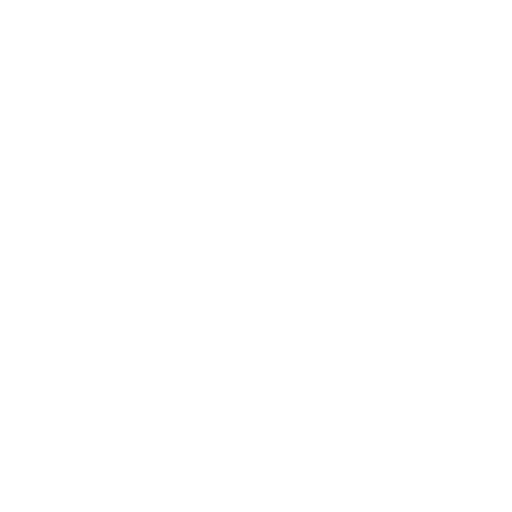
t = 0.00 s
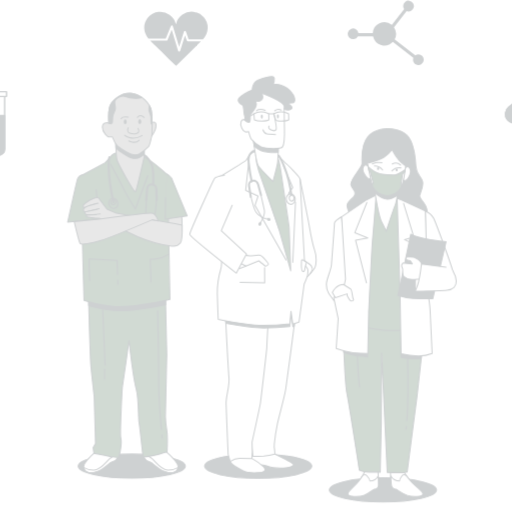
t = 0.25 s
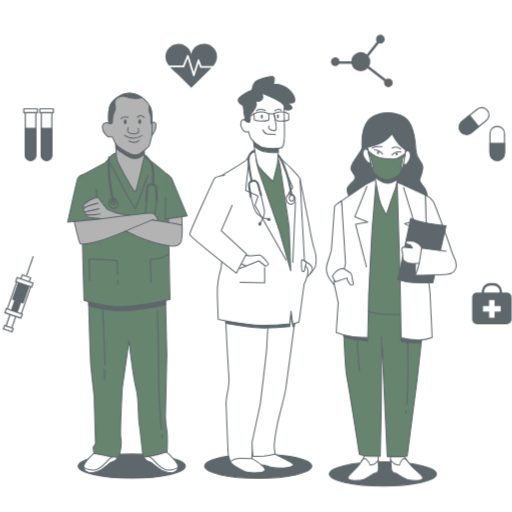
t = 0.50 s
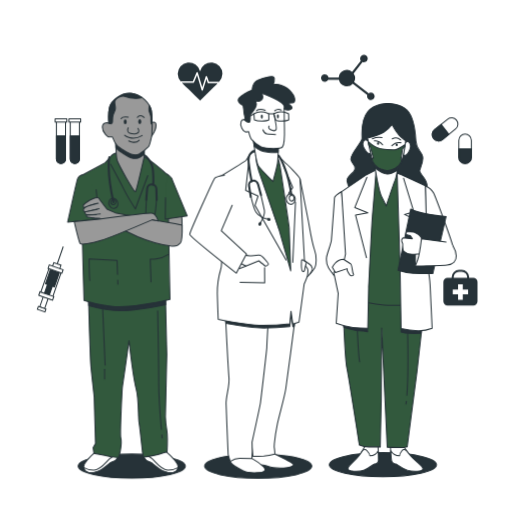
t = 0.75 s
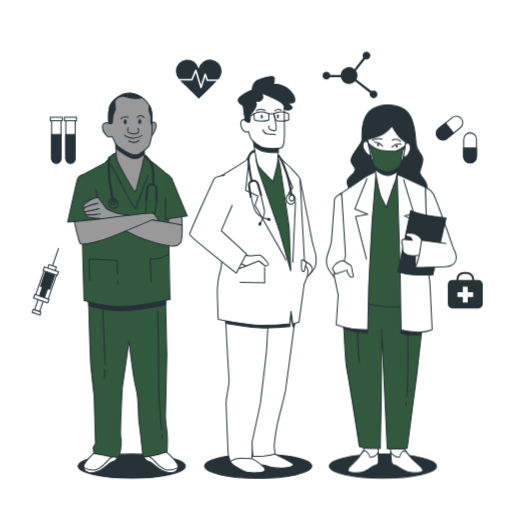
t = 1.00 s

The animated SVG that drew these frames (rendered in a browser with its animation timeline set to each time). Animation: 3 CSS @keyframes rules; one cycle of 1.00 s.

<svg xmlns="http://www.w3.org/2000/svg" xmlns:svgjs="http://svgjs.com/svgjs" xmlns:xlink="http://www.w3.org/1999/xlink" id="freepik_stories-doctors" class="animated" version="1.1" viewBox="0 0 500 500"><style>@keyframes zoomOut{0%{opacity:0;transform:scale(1.5)}}@keyframes slideUp{0%{opacity:0;transform:translateY(30px)}}@keyframes fadeIn{0%{opacity:0}}svg#freepik_stories-doctors:not(.animated) .animable{opacity:0}svg#freepik_stories-doctors.animated #freepik--Icons--inject-3{animation:1s 1 forwards cubic-bezier(.36,-.01,.5,1.38) zoomOut;animation-delay:0s}svg#freepik_stories-doctors.animated #freepik--character-3--inject-3{animation:1s 1 forwards cubic-bezier(.36,-.01,.5,1.38) slideUp;animation-delay:0s}svg#freepik_stories-doctors.animated #freepik--character-1--inject-3,svg#freepik_stories-doctors.animated #freepik--character-2--inject-3{animation:1s 1 forwards cubic-bezier(.36,-.01,.5,1.38) fadeIn;animation-delay:0s}</style><g id="freepik--Icons--inject-3" class="animable" style="transform-origin:251.381px 179.041px"><path d="M467.2,273.5h-4.15v-.71a7.32,7.32,0,0,0-7.31-7.31h-2.81a7.32,7.32,0,0,0-7.32,7.31v.71h-4.14a4.2,4.2,0,0,0-4.21,4.21v19.18a4.21,4.21,0,0,0,4.21,4.21H467.2a4.22,4.22,0,0,0,4.21-4.21V277.71A4.21,4.21,0,0,0,467.2,273.5Zm-19.59-.71a5.32,5.32,0,0,1,5.32-5.31h2.81a5.31,5.31,0,0,1,5.31,5.31v.71H447.61Z" style="fill:#263238;transform-origin:454.335px 283.29px" id="elkicipv8084" class="animable"/><polygon points="462 285.34 456.7 285.34 456.7 280.05 451.96 280.05 451.96 285.34 446.66 285.34 446.66 290.09 451.96 290.09 451.96 295.38 456.7 295.38 456.7 290.09 462 290.09 462 285.34" style="fill:#fff;transform-origin:454.33px 287.715px" id="elygsuzo430fl" class="animable"/><path d="M459,159.2h0a6.27,6.27,0,0,1-6.27-6.28V136a6.27,6.27,0,0,1,6.27-6.28h0a6.27,6.27,0,0,1,6.27,6.28v16.89A6.27,6.27,0,0,1,459,159.2Z" style="fill:#fff;stroke:#263238;stroke-linecap:round;stroke-linejoin:round;transform-origin:459px 144.46px" id="elib03v3gh0y" class="animable"/><path d="M459,159.2h0a6.27,6.27,0,0,1-6.27-6.28v-8.45h12.54v8.45A6.27,6.27,0,0,1,459,159.2Z" style="fill:#263238;stroke:#263238;stroke-linecap:round;stroke-linejoin:round;transform-origin:459px 151.835px" id="el7asne1c85n" class="animable"/><path d="M427.46,134.28h0a6.26,6.26,0,0,1,1-8.82l13.17-10.58a6.29,6.29,0,0,1,8.83,1h0a6.28,6.28,0,0,1-1,8.82l-13.18,10.57A6.27,6.27,0,0,1,427.46,134.28Z" style="fill:#fff;stroke:#263238;stroke-linecap:round;stroke-linejoin:round;transform-origin:438.956px 125.079px" id="eldbshwtlrhq" class="animable"/><path d="M427.46,134.28h0a6.26,6.26,0,0,1,1-8.82l6.59-5.29,7.85,9.79-6.59,5.28A6.27,6.27,0,0,1,427.46,134.28Z" style="fill:#263238;stroke:#263238;stroke-linecap:round;stroke-linejoin:round;transform-origin:434.493px 128.405px" id="eljoxafiy8y3" class="animable"/><path d="M364.75,88.24a3.75,3.75,0,0,0-2.18.7L348,77.63a8.15,8.15,0,0,0-.46-8.5l8.9-11.38a3.78,3.78,0,1,0-2.42-3.52,3.69,3.69,0,0,0,.69,2.17l-8.66,11.09a8.17,8.17,0,0,0-13.42,5.8H322.51a3.78,3.78,0,1,0-.39,2.19h10.7a8.18,8.18,0,0,0,13.92,3.92l14.49,11.27a3.77,3.77,0,1,0,3.52-2.43Z" style="fill:#263238;transform-origin:341.751px 73.1116px" id="el2b2hrypllfe" class="animable"/><path d="M68.78,159.32h0a4.58,4.58,0,0,1-4.57-4.57v-38h9.14v38A4.57,4.57,0,0,1,68.78,159.32Z" style="fill:#fff;stroke:#263238;stroke-linecap:round;stroke-linejoin:round;transform-origin:68.78px 138.035px" id="ellk20dxg1cxt" class="animable"/><path d="M68.78,159.32h0a4.58,4.58,0,0,1-4.57-4.57V131.38h9.14v23.37A4.57,4.57,0,0,1,68.78,159.32Z" style="fill:#263238;stroke:#263238;stroke-linecap:round;stroke-linejoin:round;transform-origin:68.78px 145.35px" id="el3if8b5ylzmk" class="animable"/><rect id="elowj4x92iw6h" width="11.75" height="3.33" x="62.91" y="114.53" style="fill:#fff;stroke:#263238;stroke-linecap:round;stroke-linejoin:round;transform-origin:68.785px 116.195px" class="animable"/><path d="M54.93,159.32h0a4.58,4.58,0,0,1-4.57-4.57v-38H59.5v38A4.57,4.57,0,0,1,54.93,159.32Z" style="fill:#fff;stroke:#263238;stroke-linecap:round;stroke-linejoin:round;transform-origin:54.93px 138.035px" id="el0j25lcx7mp9c" class="animable"/><path d="M54.93,159.32h0a4.58,4.58,0,0,1-4.57-4.57V131.38H59.5v23.37A4.57,4.57,0,0,1,54.93,159.32Z" style="fill:#263238;stroke:#263238;stroke-linecap:round;stroke-linejoin:round;transform-origin:54.93px 145.35px" id="elupbsyy7fzzn" class="animable"/><rect id="elo10ziwnvnh" width="11.75" height="3.33" x="49.06" y="114.53" style="fill:#fff;stroke:#263238;stroke-linecap:round;stroke-linejoin:round;transform-origin:54.935px 116.195px" class="animable"/><path d="M186.78,77.07l3.64-8.74a.77.77,0,0,1,.73-.46.75.75,0,0,1,.68.53l4.41,14.54,3.36-10.71a.75.75,0,0,1,.7-.53.8.8,0,0,1,.72.5l1.87,5.38H213a12.21,12.21,0,0,0,3.38-8A11.33,11.33,0,0,0,194,67a11.33,11.33,0,0,0-22.36,2.59,12.36,12.36,0,0,0,2.95,7.53Z" style="fill:#263238;transform-origin:194.01px 70.556px" id="el3334ghizhoy" class="animable"/><path d="M202.36,79.08a.75.75,0,0,1-.71-.5l-1.3-3.74-3.41,10.87a.76.76,0,0,1-.72.53h0a.74.74,0,0,1-.71-.54L191,70.83l-3,7.28a.75.75,0,0,1-.69.46H175.8c2.47,2.76,5.55,5.2,7.85,7.47,3.48,3.44,6.89,7,10.44,10.32,4.55-4.49,9.13-9,13.64-13.49,1.25-1.25,2.61-2.49,3.87-3.79Z" style="fill:#263238;transform-origin:193.7px 83.595px" id="ely6hg3dkxyy" class="animable"/><g id="ely5vcybbtzbc"><rect width="5.19" height="16.19" x="36.2" y="287.7" style="fill:#fff;stroke:#263238;stroke-miterlimit:10;transform-origin:38.795px 295.795px;transform:rotate(-160.87deg)" class="animable"/></g><g id="elckul7nbvkdd"><rect width="8.01" height="3.05" x="31.63" y="303.36" style="fill:#fff;stroke:#263238;stroke-miterlimit:10;transform-origin:35.635px 304.885px;transform:rotate(-160.87deg)" class="animable"/></g><g id="elok7rabvhc"><rect width="12.83" height="29.33" x="38.04" y="264.83" style="fill:#fff;stroke:#263238;stroke-miterlimit:10;transform-origin:44.455px 279.495px;transform:rotate(-160.87deg)" class="animable"/></g><g id="elwblx3e2qsx"><rect width="9.47" height="16.19" x="41.87" y="265.19" style="fill:#263238;stroke:#263238;stroke-miterlimit:10;transform-origin:46.605px 273.285px;transform:rotate(-160.87deg)" class="animable"/></g><g id="elapn4ws55jc"><rect width="5.19" height="16.19" x="40.4" y="275.58" style="fill:#263238;stroke:#263238;stroke-miterlimit:10;transform-origin:42.995px 283.675px;transform:rotate(-160.87deg)" class="animable"/></g><g id="eli5wtvg5qep9"><rect width="14.66" height="3.67" x="32.91" y="289.78" style="fill:#fff;stroke:#263238;stroke-miterlimit:10;transform-origin:40.24px 291.615px;transform:rotate(-160.87deg)" class="animable"/></g><g id="elzmfmeommzd"><rect width="7.64" height="4.89" x="46.74" y="259.44" style="fill:#fff;stroke:#263238;stroke-miterlimit:10;transform-origin:50.56px 261.885px;transform:rotate(-160.87deg)" class="animable"/></g><g id="elzwxi0kfj8fg"><rect width="14.66" height="3.67" x="42.23" y="262.94" style="fill:#fff;stroke:#263238;stroke-miterlimit:10;transform-origin:49.56px 264.775px;transform:rotate(-160.87deg)" class="animable"/></g><line id="el45asuza8yd7" x1="51.42" x2="57.22" y1="258.95" y2="242.21" style="fill:none;stroke:#263238;stroke-miterlimit:10;transform-origin:54.32px 250.58px" class="animable"/></g><g id="freepik--character-3--inject-3" class="animable" style="transform-origin:382.147px 284.799px"><ellipse cx="373.9" cy="455.2" rx="52.33" ry="11.8" style="fill:#263238;stroke:#263238;stroke-linecap:round;stroke-linejoin:round;transform-origin:373.9px 455.2px" id="elkyhurehs21j" class="animable"/><path d="M333.55,188.48s-7.08,4.33-7,6.23-2.64,36.55-2.95,40.88-4.43,13.27-4.75,17.33.7,8.13,1.89,10,5.56,7.85,5.56,7.85l11.75-18.15a103.73,103.73,0,0,0,.18-11.91C338.05,232.06,333.55,188.48,333.55,188.48Z" style="fill:#fff;stroke:#263238;stroke-linecap:round;stroke-linejoin:round;transform-origin:328.557px 229.625px" id="el50xqexvmsdq" class="animable"/><path d="M378.76,102.62s-12.5-.8-19.62,7.87-5.59,21.93-5.64,26-12.14,16-10.8,20.86,4.9,5.41,3.76,9.47-8.58,6.5-7.5,11.65,5,12.45,5,12.45l72,.49s2.57-7.58-.17-13.27-6.63-7.57-6-10.28,4.11-9.21,2.77-14.08-6-6.22-6.49-14.89-1.77-23-8.65-30S378.76,102.62,378.76,102.62Z" style="fill:#263238;stroke:#263238;stroke-linecap:round;stroke-linejoin:round;transform-origin:377.953px 147.004px" id="elprdusapt7cn" class="animable"/><path d="M356.62,436.73a64,64,0,0,1-8,11.92c-4.6,5.15-9.06,7.86-8.91,10.57s10.19,3.24,15.5,1.34,9.17-5.69,10.24-6,4.06,0,4.13-3.8-.51-14.62-.51-14.62Z" style="fill:#fff;stroke:#263238;stroke-linecap:round;stroke-linejoin:round;transform-origin:354.646px 448.915px" id="el8abjst9kayv" class="animable"/><path d="M355.19,460.56c5.32-1.9,9.17-5.69,10.24-6s4.06,0,4.13-3.8c0-2-.11-6-.25-9.27a9.45,9.45,0,0,1-8.1,5s-.1-1.9-3-5.14c-1.87-2.12-3.76-.45-4.86,1l-.89,1.34-.07.13h0a48,48,0,0,1-3.78,4.87c-4.6,5.15-9.06,7.86-8.91,10.57S349.88,462.46,355.19,460.56Z" style="fill:#fff;stroke:#263238;stroke-linecap:round;stroke-linejoin:round;transform-origin:354.628px 451.024px" id="el97rlb8e9y8h" class="animable"/><path d="M393.67,436.71a74.28,74.28,0,0,0,9.3,11.91c5.15,5.14,9.9,7.84,10,10.55s-9.84,3.25-15.36,1.36-9.78-5.68-10.87-5.95-4.07,0-4.54-3.78-1.06-14.62-1.06-14.62Z" style="fill:#fff;stroke:#263238;stroke-linecap:round;stroke-linejoin:round;transform-origin:397.055px 448.914px" id="eljx9vuq1dvd9" class="animable"/><path d="M397.65,460.53c-5.51-1.89-9.78-5.68-10.87-5.95s-4.07,0-4.54-3.78c-.25-2-.53-6-.74-9.28a10.6,10.6,0,0,0,8.63,4.94s-.1-1.9,2.43-5.15c1.65-2.11,3.72-.45,5,1,.33.44.67.88,1,1.34l.09.13h0a59.77,59.77,0,0,0,4.3,4.87c5.15,5.14,9.9,7.84,10,10.55S403.17,462.42,397.65,460.53Z" style="fill:#fff;stroke:#263238;stroke-linecap:round;stroke-linejoin:round;transform-origin:397.225px 450.984px" id="el2anm6xym8y5" class="animable"/><path d="M334.87,293.8s1.67,56.31,3.89,67.41,12.13,74.72,12.13,74.72a23.81,23.81,0,0,0,9.58,1.88H371.3l1-47.38.37-68.77,5.43,116.41s14.92.53,16.53.26,2.95-.54,2.95-.54l9.59-73.65,5.49-49,.3-19.49s-45.84-1.59-59.16-2.67S335,291.63,335,291.63Z" style="fill:#32593d;stroke:#263238;stroke-linecap:round;stroke-linejoin:round;transform-origin:373.915px 365.018px" id="elae9mucwoz1o" class="animable"/><path d="M396.77,393.22c-.12.94-.24,1.81-.38,2.61" style="fill:none;stroke:#263238;stroke-linecap:round;stroke-linejoin:round;transform-origin:396.58px 394.525px" id="el4nvzwh2g25q" class="animable"/><path d="M398,325.43s.93,40.12-.7,61.9" style="fill:none;stroke:#263238;stroke-linecap:round;stroke-linejoin:round;transform-origin:397.782px 356.38px" id="elibp6onlqs39" class="animable"/><path d="M348.85,322.21s1.15,26.54,2.29,32.49" style="fill:none;stroke:#263238;stroke-linecap:round;stroke-linejoin:round;transform-origin:349.995px 338.455px" id="ell0yqpxdhnig" class="animable"/><path d="M391.58,305.3v20.26a43.83,43.83,0,0,0,7.93,1.37c4.11.27,11.78,0,11.78,0l.55-7.67Z" style="fill:#263238;stroke:#263238;stroke-linecap:round;stroke-linejoin:round;transform-origin:401.71px 316.175px" id="el8q0ofy25n09" class="animable"/><path d="M335.72,320.9s10.41,3.29,14.79,3.56,8.48.82,8.48.82l-.54-5.47-23.28-2.19Z" style="fill:#263238;stroke:#263238;stroke-linecap:round;stroke-linejoin:round;transform-origin:347.08px 321.45px" id="elegb4plkrvm7" class="animable"/><path d="M367.32,167.07l-8.17,9.21-22.66,16.53L341.32,293s18.06,4.86,33.56,6.21,35.43-2.2,35.43-2.2l-2.93-105s-8.82-13-13.34-16.51-6.59-6.76-12.58-7.3S367.32,167.07,367.32,167.07Z" style="fill:#32593d;stroke:#263238;stroke-linecap:round;stroke-linejoin:round;transform-origin:373.4px 233.293px" id="elpbbdvqutn0n" class="animable"/><path d="M357.84,172l-24.29,16.53,3.81,60.91-1.29,6.12-10.21,11.76,4.35,20.66-1.94,29.15s9.65,3.25,16.19,4.05a142.42,142.42,0,0,0,14.66.81l.84-39.8s3.23-66.07,3.61-69,3.75-46,3.75-46Z" style="fill:#fff;stroke:#263238;stroke-linecap:round;stroke-linejoin:round;transform-origin:346.59px 244.59px" id="elc0kpevt0fa5" class="animable"/><polyline points="358.23 174.49 346.47 203.98 359.16 209.25 347.18 211.43 357.79 253" style="fill:none;stroke:#263238;stroke-linecap:round;stroke-linejoin:round;transform-origin:352.815px 213.745px" id="el8ewwjr9ky3q" class="animable"/><path d="M365.28,159.22s4.22,28.15,7.54,34.65,4.26,8.66,4.26,8.66,7.22-21.94,8.67-25.19,3-14.89,3-14.89S374.36,167.06,365.28,159.22Z" style="fill:#fff;stroke:#263238;stroke-linecap:round;stroke-linejoin:round;transform-origin:377.015px 180.875px" id="el0nm0e9nd78a" class="animable"/><path d="M365.28,159.22s.38,2.56,1,6.31c2.11,1.61,7.7,5.59,11.83,5.8,3.15.16,7.15-1.88,9.81-3.51.48-2.95.81-5.37.81-5.37S374.36,167.06,365.28,159.22Z" style="fill:#263238;stroke:#263238;stroke-linecap:round;stroke-linejoin:round;transform-origin:377.005px 165.279px" id="elacpxpiszq4" class="animable"/><path d="M359.55,139.76s-2.88-4.1-4.82,0,3,10.17,4.38,11c3.92,2.33,2.88-2,2.88-2Z" style="fill:#fff;stroke:#263238;stroke-linecap:round;stroke-linejoin:round;transform-origin:358.2px 144.693px" id="elji4cgrj3fv" class="animable"/><path d="M395.32,141.53s2.43-4.24,4.81-.24-1.91,10.29-3.19,11.18c-3.66,2.53-3.08-1.81-3.08-1.81Z" style="fill:#fff;stroke:#263238;stroke-linecap:round;stroke-linejoin:round;transform-origin:397.332px 146.417px" id="eljne1o31bldh" class="animable"/><path d="M358.87,136.14s10.44-2.44,15.7-5.55a28.82,28.82,0,0,0,8.27-7.53s4.52,8.54,8.5,12,4.81,3.66,4.81,3.66-1.91,14.95-4.07,20.15-9.21,10.26-15.79,8.8c-3.74-.82-10.22-3.52-12.1-8.07S358.87,136.14,358.87,136.14Z" style="fill:#fff;stroke:#263238;stroke-linecap:round;stroke-linejoin:round;transform-origin:377.51px 145.492px" id="elk2p1aon29jf" class="animable"/><path d="M385.51,147.63c-3.24.08-14.09.1-19.69-3.28a37.17,37.17,0,0,1-6.27-4.59c.2,1,.44,2.25.7,3.55l1.22.89,3.06,11.56-1.43.31a34.62,34.62,0,0,0,1.09,3.49c1.88,4.55,8.36,7.25,12.1,8.07,6.57,1.45,13.6-3.58,15.78-8.77a4.93,4.93,0,0,1-.43-3.27c.63-3.27,1.41-9,1.41-9l2.23-2c.12-.73.22-1.43.32-2.07C392.9,144.39,387.84,147.57,385.51,147.63Z" style="fill:#32593d;stroke:#263238;stroke-linecap:round;stroke-linejoin:round;transform-origin:377.575px 153.822px" id="elxgo8oqasnv" class="animable"/><path d="M373.6,142.8s-3.49-4.24-8.07-3.85" style="fill:none;stroke:#263238;stroke-linecap:round;stroke-linejoin:round;transform-origin:369.565px 140.862px" id="elyiuys8hn1j" class="animable"/><path d="M382.59,143.64a9.89,9.89,0,0,1,8.79-2.94" style="fill:none;stroke:#263238;stroke-linecap:round;stroke-linejoin:round;transform-origin:386.985px 142.103px" id="elqdkndbyrns" class="animable"/><path d="M363.52,136.83s5-2,9.43-1.06" style="fill:none;stroke:#263238;stroke-linecap:round;stroke-linejoin:round;transform-origin:368.235px 136.174px" id="el7s61toe3a4k" class="animable"/><path d="M383,136.86a7.21,7.21,0,0,1,8.19,1.14" style="fill:none;stroke:#263238;stroke-linecap:round;stroke-linejoin:round;transform-origin:387.095px 137.035px" id="eldbm0fc802zu" class="animable"/><path d="M370.24,141.41a1.18,1.18,0,0,1-1,1.34,1.24,1.24,0,0,1-1.1-1.29,1.17,1.17,0,0,1,1-1.34A1.25,1.25,0,0,1,370.24,141.41Z" style="fill:#263238;transform-origin:369.189px 141.435px" id="el3xym01gz05c" class="animable"/><path d="M388.35,142.71a1.15,1.15,0,0,1-1,1.34,1.23,1.23,0,0,1-1.1-1.28,1.15,1.15,0,0,1,1-1.34A1.23,1.23,0,0,1,388.35,142.71Z" style="fill:#263238;transform-origin:387.3px 142.74px" id="eltwrwgwyboy" class="animable"/><path d="M415.28,182.74s5.83,2.7,8,7,19.52,50.89,19.44,54.41-5.82,7.58-11.2,8.13-13.22-9.2-14.39-10.82-1.38-20.58-1.38-20.58Z" style="fill:#fff;stroke:#263238;stroke-linecap:round;stroke-linejoin:round;transform-origin:429px 217.521px" id="elwqkqs7nx3ys" class="animable"/><path d="M387.8,170.3l2.84,93.14,1,58.75a74.65,74.65,0,0,0,16.63,2.15,35.42,35.42,0,0,0,13.68-2.44s-1.7-36.55-2-42.51-2.28-17.33-2.28-17.33l-2.36-79.32S393.34,172.46,387.8,170.3Z" style="fill:#fff;stroke:#263238;stroke-linecap:round;stroke-linejoin:round;transform-origin:404.875px 247.324px" id="elz35axl5uh79" class="animable"/><polyline points="394.04 175.44 404.11 208.29 394.93 210.78 403.86 215.11 392.72 250.5" style="fill:#fff;stroke:#263238;stroke-linecap:round;stroke-linejoin:round;transform-origin:398.415px 212.97px" id="el05kbcgrpjmpy" class="animable"/><path d="M401.06,205.49l-12.49,59.84s8.54,2.7,14.78,3,19.24.26,19.24.26l13-55.78S410,210.36,401.06,205.49Z" style="fill:#263238;stroke:#263238;stroke-linecap:round;stroke-linejoin:round;transform-origin:412.08px 237.041px" id="el3jew7xx4bk3" class="animable"/><path d="M405.41,261.26l.41-18.7,9.91,2.09S409.18,259.08,405.41,261.26Z" style="fill:#fff;stroke:#263238;stroke-linecap:round;stroke-linejoin:round;transform-origin:410.57px 251.91px" id="eleihy1syuidg" class="animable"/><path d="M413,235.8s-2.64-3.78-3.49-4.6-5.05-3.24-5.86-3.24-5.16-.27-6-.27-1.79,1.9-.93,2.71,3.85,1.08,3.85,1.08l2.05,3-9.25-.81s-1.54,1.63-1.19,3a18.41,18.41,0,0,0,1,2.71,42.77,42.77,0,0,0,.31,5.95c.36,1.63,2,2.17,4.25,3.52s9.78.54,9.78.54H411Z" style="fill:#fff;stroke:#263238;stroke-linecap:round;stroke-linejoin:round;transform-origin:402.564px 238.66px" id="elx0qz57tcmk" class="animable"/><path d="M435.55,237.68l-24-3.23s-1.87,15.44-3.76,20.58-2.38,6.23-2.38,6.23,25.15-.56,31.08-1.1,9.26-4.07,9-8.94-3.23-9.75-3.23-9.75" style="fill:#fff;stroke:#263238;stroke-linecap:round;stroke-linejoin:round;transform-origin:425.457px 247.855px" id="el0eaztlzi6aig" class="animable"/><path d="M335.47,254.54s5.6,3.51,7,4.6,1.52,8.12,2.41,9.47-.16,2.17-1.78,2.17-4.07-5.14-4.07-5.14l-.1-1.9-11.44,3.8-3-5.14S327.89,254.54,335.47,254.54Z" style="fill:#fff;stroke:#263238;stroke-linecap:round;stroke-linejoin:round;transform-origin:334.848px 262.66px" id="ely1lvixl1m2p" class="animable"/></g><g id="freepik--character-2--inject-3" class="animable" style="transform-origin:247.016px 270.876px"><ellipse cx="252.13" cy="455.2" rx="52.33" ry="11.8" style="fill:#263238;stroke:#263238;stroke-linecap:round;stroke-linejoin:round;transform-origin:252.13px 455.2px" id="elnjo34p508jm" class="animable"/><path d="M293,174.79s6.86,34.43,8.08,40.8,3.46,21.51,6,28.15,1.71,15.14.44,17.53a39.59,39.59,0,0,1-4.37,5.84L294.63,256s-5.07-54.44-5.26-62.15S293,174.79,293,174.79Z" style="fill:#fff;stroke:#263238;stroke-linecap:round;stroke-linejoin:round;transform-origin:299.048px 220.95px" id="elwufqcksbn7f" class="animable"/><path d="M297.52,254.64s5.4,3.37,6.35,4.8,1.63,3.25.89,4.8-4.77,6.23-5.79,7.14-1.88-2.72-2-5.84S297.52,254.64,297.52,254.64Z" style="fill:#fff;stroke:#263238;stroke-linecap:round;stroke-linejoin:round;transform-origin:301.015px 263.081px" id="eldlaq21kfein" class="animable"/><path d="M268.48,443.44s16.93,8.23,18,9.83S283.69,457,273.6,457s-10.39-1.33-14.4-2.39-12-.27-13.08-2.66.8-10.62.8-10.62Z" style="fill:#fff;stroke:#263238;stroke-linecap:round;stroke-linejoin:round;transform-origin:266.219px 449.165px" id="el39ve7y5k2g" class="animable"/><path d="M246,447.69s14,8.5,12.77,11.42-11.35,2.92-16.68,2.12-16.66-8-17.26-10.62.9-6.64,9.11-7.43S246,447.69,246,447.69Z" style="fill:#fff;stroke:#263238;stroke-linecap:round;stroke-linejoin:round;transform-origin:241.779px 452.393px" id="ely6izlmp542g" class="animable"/><path d="M288.5,308.8s-8,61.61-9.39,70.64-5.8,23.37-8.18,34.26a181.53,181.53,0,0,0-3,19.39,18.18,18.18,0,0,0,.13,5.57c.34,2.66.39,4.78.39,4.78a72.54,72.54,0,0,1-10.84,1.86c-4.51.27-10.62.27-10.62.27l-2-17.26s1.49-25.5,2.37-32.93,1.82-65.86,1.78-67.46-.39-15.67-.39-15.67L276,309.33s3.72-10.62,9.31-10.09S288.5,308.8,288.5,308.8Z" style="fill:#fff;stroke:#263238;stroke-linecap:round;stroke-linejoin:round;transform-origin:267.001px 372.395px" id="elre30tewvp1m" class="animable"/><path d="M285.35,299.24c-5.59-.53-9.31,10.09-9.31,10.09l-27.28,2.92s.09,3.74.18,7.58c2.91.26,5.6.41,7.9.41A240.45,240.45,0,0,0,283,318.77l1.17-12.24L286,319l1.26-.41c.78-5.94,1.28-9.81,1.28-9.81S290.94,299.77,285.35,299.24Z" style="fill:#263238;stroke:#263238;stroke-linecap:round;stroke-linejoin:round;transform-origin:268.906px 309.73px" id="el8iw7endlpvb" class="animable"/><path d="M220.3,310.66s0,.38.06,1.07c.37,7.26,2.57,49.33,3.24,57.09.75,8.5-3,17.79-2.81,25.49s2,49.4,2,49.4l2,6.9s4.7-3.18,9.21-3.18,12,.26,12,.26.39-5.58.35-7.43-.21-8.5-.21-8.5,7.63-34.79,8.09-37.71,6.38-53.38,6.34-55,1.25-24.17,1.25-24.17Z" style="fill:#fff;stroke:#263238;stroke-linecap:round;stroke-linejoin:round;transform-origin:241.06px 380.635px" id="ell7cn3djsjh" class="animable"/><path d="M261.54,320.19c.17-3.08.29-5.28.29-5.28l-41.53-4.25s0,.38.06,1.07c0,.88.11,2.27.21,4,9.71,1.74,26.56,4.48,36.27,4.48C258.44,320.24,260,320.22,261.54,320.19Z" style="fill:#263238;stroke:#263238;stroke-linecap:round;stroke-linejoin:round;transform-origin:241.065px 315.442px" id="elxzijbgk5in" class="animable"/><path d="M250.9,147.6s-4.39.74-6.06,2.7a44,44,0,0,0-4.5,6.12c-.23.74-26.05,16.41-26.05,16.41l1.86,74.72s.77,11.51-.6,15.43a79,79,0,0,0-3.33,23.77c.24,9.55.86,25,.86,25s29.55,5.88,43.76,5.88A240.45,240.45,0,0,0,283,316.14l1.17-12.25,1.78,12.5,6.07-2,5-37s3.48-7.84,3.44-9.56.88-3.92-.13-5.39-2.81-4.41-2.81-4.41S293,177,293,174.79s-13.37-15.18-14.36-15.67-7.09-9.56-15-12S250.9,147.6,250.9,147.6Z" style="fill:#fff;stroke:#263238;stroke-linecap:round;stroke-linejoin:round;transform-origin:256.509px 231.889px" id="elmf4neb0ykcp" class="animable"/><polyline points="242.85 158.87 239.89 185.78 252.05 191.43 249.01 200.56 279.42 254" style="fill:none;stroke:#263238;stroke-linecap:round;stroke-linejoin:round;transform-origin:259.655px 206.435px" id="elw2d62sogrq" class="animable"/><polyline points="276.82 161.89 285.94 183.18 282.03 188.39 288.55 197.51 285.94 256.17" style="fill:none;stroke:#263238;stroke-linecap:round;stroke-linejoin:round;transform-origin:282.685px 209.03px" id="elug915d7c3za" class="animable"/><path d="M249.77,151.28a56.54,56.54,0,0,0,2.83,15.43c2.63,7.35,20.06,58.06,20.06,58.06l11.27,39.68s-1.49-40.42-1.53-42.13-8.54-57.82-8.54-57.82-1.45-9.06-3.74-12.49S252.48,142.21,249.77,151.28Z" style="fill:#32593d;stroke:#263238;stroke-linecap:round;stroke-linejoin:round;transform-origin:266.85px 205.535px" id="ele2jmwfpcp5l" class="animable"/><path d="M248.69,147.36s-7.09.73-5.84,11.51,2.9,18.13,2.9,18.13" style="fill:none;stroke:#263238;stroke-linecap:round;stroke-linejoin:round;stroke-width:2px;transform-origin:245.696px 162.18px" id="ellzg840ne7y" class="animable"/><path d="M244.88,191.21s3,12.49,5.05,15.92,8.25,6.86,12.66,6.86" style="fill:none;stroke:#263238;stroke-linecap:round;stroke-linejoin:round;transform-origin:253.735px 202.6px" id="el92hgkqurpcg" class="animable"/><path d="M254.36,188.27s3.3,14.45,3.85,17.15-1.27,7.83-4.33,13" style="fill:none;stroke:#263238;stroke-linecap:round;stroke-linejoin:round;transform-origin:256.094px 203.345px" id="eldl4fpnq6c4i" class="animable"/><path d="M253,220.13h0a1.36,1.36,0,0,1-.54-1.84l.35-.64a1.32,1.32,0,0,1,1.82-.49h0a1.37,1.37,0,0,1,.55,1.84l-.35.63A1.33,1.33,0,0,1,253,220.13Z" style="fill:#263238;transform-origin:253.817px 218.644px" id="el4r0szly2s1d" class="animable"/><path d="M264.23,214.26h0a1.31,1.31,0,0,1-1.36,1.31l-.73,0a1.37,1.37,0,0,1-1.34-1.38h0a1.3,1.3,0,0,1,1.35-1.31l.73,0A1.39,1.39,0,0,1,264.23,214.26Z" style="fill:#263238;transform-origin:262.515px 214.225px" id="elf8q6xc27yo" class="animable"/><path d="M244.9,192.19l-1.68-10.65a4.38,4.38,0,0,1,3.31-5h0a4.63,4.63,0,0,1,5.5,3.32l2.87,10.6" style="fill:none;stroke:#263238;stroke-linecap:round;stroke-linejoin:round;stroke-width:2px;transform-origin:249.029px 184.307px" id="elc3eo2hinl6c" class="animable"/><g id="el02gon9ltrgkv"><ellipse cx="283.94" cy="194.34" rx="4.38" ry="5.05" style="fill:#fff;stroke:#263238;stroke-linecap:round;stroke-linejoin:round;transform-origin:283.94px 194.34px;transform:rotate(-5.72deg)" class="animable"/></g><path d="M272.13,151.85s9.63,13.55,12.7,41.17" style="fill:none;stroke:#263238;stroke-linecap:round;stroke-linejoin:round;stroke-width:2px;transform-origin:278.48px 172.435px" id="elqtp3kh7th1d" class="animable"/><g id="elwi6qd5sd8l"><ellipse cx="284.84" cy="193.42" rx="2.39" ry="2.79" style="fill:#fff;stroke:#263238;stroke-linecap:round;stroke-linejoin:round;transform-origin:284.84px 193.42px;transform:rotate(-5.31deg)" class="animable"/></g><path d="M299.16,256.75a49.77,49.77,0,0,0-1.45,5.58c0,.8-.19,3.19-2.06,2.65s-1.31-10.09-1.07-11.15,4.79,2.37,4.79,2.37" style="fill:#fff;stroke:#263238;stroke-linecap:round;stroke-linejoin:round;transform-origin:296.841px 259.343px" id="elqax8pzurcum" class="animable"/><path d="M238.46,248.29a11.89,11.89,0,0,0,5.42,1.47c2.94,0,8.31-1,10.28-.49s7,6.85,7,6.85,1.5,1.47.79,2.21-2.16,2-3.16,1.22-6-4.9-6-4.9l-12.61,5.15L235,257.1Z" style="fill:#fff;stroke:#263238;stroke-linecap:round;stroke-linejoin:round;transform-origin:248.57px 254.045px" id="elrss16ps40k" class="animable"/><path d="M219.15,171.12s-8.31,1-9.72,3.18-24.18,52.18-24.13,54.39,45.53,38,45.53,38L240.65,248l-24.57-22.78,10.66-24.74" style="fill:#fff;stroke:#263238;stroke-linecap:round;stroke-linejoin:round;transform-origin:212.975px 218.905px" id="elfvbzcesdqbq" class="animable"/><polyline points="234.48 275.72 258.5 276.21 258.38 261.27" style="fill:none;stroke:#263238;stroke-linecap:round;stroke-linejoin:round;transform-origin:246.49px 268.74px" id="el2sjbacaicax" class="animable"/><line id="elqmd2u9brxyg" x1="240.21" x2="233.86" y1="259.8" y2="262.17" style="fill:none;stroke:#263238;stroke-linecap:round;stroke-linejoin:round;transform-origin:237.035px 260.985px" class="animable"/><path d="M247.45,136.82s2.73,21.32,4.53,24.5,14.6,15.92,14.6,15.92,4-14.69,4.45-18.12.8-17.15.8-17.15l-24.43-6.86Z" style="fill:#fff;stroke:#263238;stroke-linecap:round;stroke-linejoin:round;transform-origin:259.615px 156.175px" id="elixmrlcbfo7l" class="animable"/><path d="M247.45,136.82s.32,2.5.81,5.91a24.53,24.53,0,0,0,6.48,4.34c3.15,1.39,11.55,2.17,16.86,1.55.14-3.59.23-6.65.23-6.65l-24.43-6.86Z" style="fill:#263238;stroke:#263238;stroke-linecap:round;stroke-linejoin:round;transform-origin:259.615px 141.973px" id="ely1nlj71ri9o" class="animable"/><path d="M240.37,118.21s-3.27-3.43-4.89.48,2,9.8,3.93,10.05a8.52,8.52,0,0,0,3.42-.25s1.37,5.64,2.63,7.35a25.68,25.68,0,0,0,9.28,7.34c4.46,2,19.39,2.71,21.28,0s1.78-17.15,1.75-18.37-.24-18.68-.24-18.68,1.34-6.06-.48-10.23-20.09-10-24.68-7.59-9.88,6.61-10.24,12-.14,14.21-.14,14.21Z" style="fill:#fff;stroke:#263238;stroke-linecap:round;stroke-linejoin:round;transform-origin:256.54px 116.351px" id="eloqf84lptrpk" class="animable"/><path d="M267.37,110.61s3.05,14,2.35,15.68-2.89,1.71-5.63.24-1.31-3.43-1.31-3.43" style="fill:none;stroke:#263238;stroke-linecap:round;stroke-linejoin:round;transform-origin:266.116px 119.102px" id="elptdja0tnk2e" class="animable"/><path d="M256.75,126.78s1.32,3.67,3.77,3.92,8.6.73,8.6.73" style="fill:none;stroke:#263238;stroke-linecap:round;stroke-linejoin:round;transform-origin:262.935px 129.105px" id="elboqbnj6jinw" class="animable"/><path d="M248,111.1l.39,5.88s2.24,1.23,7.38,1.23,6.83-1.23,6.83-1.23l-.14-5.88S255,106.69,248,111.1Z" style="fill:none;stroke:#263238;stroke-linecap:round;stroke-linejoin:round;transform-origin:255.3px 113.675px" id="el9wdr9ehosbh" class="animable"/><path d="M267.39,111.1l1.86,6.13s.76,1,5.91,1S282,117,282,117l-.15-5.88S274.38,106.69,267.39,111.1Z" style="fill:none;stroke:#263238;stroke-linecap:round;stroke-linejoin:round;transform-origin:274.695px 113.688px" id="elppiervbqg38" class="animable"/><line id="elx8oznx2a1o" x1="262.49" x2="267.39" y1="111.1" y2="111.1" style="fill:none;stroke:#263238;stroke-linecap:round;stroke-linejoin:round;transform-origin:264.94px 111.1px" class="animable"/><line id="elw2fltf4v40b" x1="248.03" x2="238.37" y1="111.1" y2="116.74" style="fill:none;stroke:#263238;stroke-linecap:round;stroke-linejoin:round;transform-origin:243.2px 113.92px" class="animable"/><path d="M250.41,108.16s2.62-2.94,8.56-.49" style="fill:none;stroke:#263238;stroke-linecap:round;stroke-linejoin:round;transform-origin:254.69px 107.428px" id="ela088m9tu5rh" class="animable"/><path d="M268.29,108.16a6,6,0,0,1,6.35-.73" style="fill:none;stroke:#263238;stroke-linecap:round;stroke-linejoin:round;transform-origin:271.465px 107.5px" id="elu4rjq23ohyi" class="animable"/><path d="M256.67,113.8c0,1.08-.39,2-.93,2s-1-.88-1-2,.39-2,.94-2S256.65,112.71,256.67,113.8Z" style="fill:#263238;transform-origin:255.705px 113.8px" id="elbd79w66117" class="animable"/><path d="M272.35,113.55c0,1.08-.39,2-.93,2s-1-.88-1-2,.39-2,.93-2S272.32,112.47,272.35,113.55Z" style="fill:#263238;transform-origin:271.385px 113.55px" id="el6b5zl6rfi5h" class="animable"/><path d="M255.57,90.89S257.93,96.1,255,98a5.94,5.94,0,0,1-5.95,0,6.58,6.58,0,0,1,.19,7.44,41.31,41.31,0,0,1-5,6.69s.53,6.33-.57,7.07-4.1-.37-4.15-2.23-1.25-5.58-1.3-7.44-.91-6.7-.91-6.7-7.52-3.35-3.53-7.44,12.46-7.44,12.46-7.44.19-7.44,5.34-9.67,16.23-5.58,16.32-1.86a11.42,11.42,0,0,1-1,5.58s9.29-.37,15.77,6,6.26,12.28,2.91,12.28-4.44.74-4.44.74,6.41,3.72,3.11,5.58-6.7-.37-6.7-.37,1.42-2.6-2.76-6S255.57,90.89,255.57,90.89Z" style="fill:#263238;stroke:#263238;stroke-linecap:round;stroke-linejoin:round;transform-origin:260.247px 97.0919px" id="el0piy7gira0ee" class="animable"/></g><g id="freepik--character-1--inject-3" class="animable" style="transform-origin:124.47px 279.056px"><ellipse cx="128.68" cy="455.2" rx="52.33" ry="11.8" style="fill:#263238;stroke:#263238;stroke-linecap:round;stroke-linejoin:round;transform-origin:128.68px 455.2px" id="elj3q201qad6p" class="animable"/><path d="M163.14,211.13v9.56l13.9,6.37s1.45-6.37.29-17.67Z" style="fill:#999;stroke:#263238;stroke-linecap:round;stroke-linejoin:round;transform-origin:170.46px 218.225px" id="elrw061a6h0fi" class="animable"/><path d="M94.15,440.54a99.64,99.64,0,0,0-9,8.77c-4,4.51-4.78,9-1.06,11.15s9.56,1.59,15.93-2.39,6.11-5.58,9.83-6.9,6.11-4,6.11-8.24-13.55-4.78-16.47-5S94.15,440.54,94.15,440.54Z" style="fill:#fff;stroke:#263238;stroke-linecap:round;stroke-linejoin:round;transform-origin:98.8221px 449.808px" id="elce7cndmm16" class="animable"/><path d="M115.93,442.93s-6,2.66-8.91,5.08-8.71,11.13-15.49,11.13a20.13,20.13,0,0,1-9.86-2.57,4.4,4.4,0,0,0,2.39,3.89c3.72,2.12,9.56,1.59,15.93-2.39s6.11-5.58,9.83-6.9S115.93,447.18,115.93,442.93Z" style="fill:none;stroke:#263238;stroke-linecap:round;stroke-linejoin:round;transform-origin:98.8px 452.307px" id="elq1y9glw74b9" class="animable"/><path d="M161.54,440.54a99.64,99.64,0,0,1,9,8.77c4,4.51,4.78,9,1.06,11.15s-9.56,1.59-15.93-2.39-6.11-5.58-9.83-6.9-6.11-4-6.11-8.24,13.55-4.78,16.47-5S161.54,440.54,161.54,440.54Z" style="fill:#fff;stroke:#263238;stroke-linecap:round;stroke-linejoin:round;transform-origin:156.868px 449.808px" id="elrv1k7h499l" class="animable"/><path d="M139.76,442.93s6,2.66,8.91,5.08,8.71,11.13,15.49,11.13a20.13,20.13,0,0,0,9.86-2.57,4.4,4.4,0,0,1-2.39,3.89c-3.72,2.12-9.56,1.59-15.93-2.39s-6.11-5.58-9.83-6.9S139.76,447.18,139.76,442.93Z" style="fill:none;stroke:#263238;stroke-linecap:round;stroke-linejoin:round;transform-origin:156.89px 452.307px" id="ell7zvc5nq8uo" class="animable"/><path d="M86.45,289.7s1.59,59.75,2.39,68.52S92,386.9,92,388s1.32,45.15,1.32,45.15l-2.39,4,.8,5.58,10.62,2.12c5.31,1.06,12.22,2.66,13.28,1.6s1.33-3.19,1.86-6.11,1.59-8.24.53-12.48,1.33-49.4,1.6-50.46S126,332.72,126,332.72s4,35.86,6.9,46.74,1.86,27.09,2.92,33.46,3.19,27.89,3.46,29.48.79,4,.79,4,13.28-1.86,15.67-2.93a51.36,51.36,0,0,1,7.44-2.12s.79-15.14-.27-21.25a86,86,0,0,1-1.33-13c0-1.86,1.33-60.81,1.33-60.81l-1.33-57.1s-35.85,3.72-49.66,1.06S86.72,286,86.72,286Z" style="fill:#32593d;stroke:#263238;stroke-linecap:round;stroke-linejoin:round;transform-origin:124.956px 366.399px" id="elcz001cdsdz" class="animable"/><path d="M111.94,290.23C98.13,287.58,86.72,286,86.72,286l-.27,3.71s.09,3.43.24,8.75c6.33,1.77,19.19,4.88,31.62,4.88,13.14,0,34.07-4,43.49-5.91l-.2-8.25S125.75,292.89,111.94,290.23Z" style="fill:#263238;stroke:#263238;stroke-linecap:round;stroke-linejoin:round;transform-origin:124.125px 294.67px" id="elx4xvs5nl63" class="animable"/><path d="M158.07,424.79c.17,1.83.28,2.88.28,2.88" style="fill:none;stroke:#263238;stroke-linecap:round;stroke-linejoin:round;transform-origin:158.21px 426.23px" id="elzw7qbnsvaf8" class="animable"/><path d="M154,303.72s1,51.32,1,70.69c0,13.4,1.62,33.74,2.62,45" style="fill:none;stroke:#263238;stroke-linecap:round;stroke-linejoin:round;transform-origin:155.81px 361.565px" id="elgblq3ks5t1t" class="animable"/><line id="el6b24ispfst" x1="100.25" x2="102.67" y1="300.82" y2="356.5" style="fill:none;stroke:#263238;stroke-linecap:round;stroke-linejoin:round;transform-origin:101.46px 328.66px" class="animable"/><line id="el4sy3wc2jhjv" x1="102.18" x2="102.18" y1="360.85" y2="370.05" style="fill:none;stroke:#263238;stroke-linecap:round;stroke-linejoin:round;transform-origin:102.18px 365.45px" class="animable"/><path d="M114.77,149.44a8.23,8.23,0,0,0-6.67,3.47,47.27,47.27,0,0,1-5.5,6.08L78.85,171.74l2.32,90.66.87,31s18.24,6.08,35.62,6.08,48.37-7,48.37-7-2.6-120.78-1.73-120.78S147.21,156.1,139.1,152,114.77,149.44,114.77,149.44Z" style="fill:#32593d;stroke:#263238;stroke-linecap:round;stroke-linejoin:round;transform-origin:122.44px 224.318px" id="el0kfmvlvv5hp" class="animable"/><path d="M108,160.4s9.2,16.95,13.08,24.7S132.2,204,132.2,204l12.11-32.44" style="fill:none;stroke:#263238;stroke-linecap:round;stroke-linejoin:round;transform-origin:126.155px 182.2px" id="elpwa89pij188" class="animable"/><path d="M114.8,267.91l-.47-13.53L87,252.79s.27,19.92.8,21" style="fill:none;stroke:#263238;stroke-linecap:round;stroke-linejoin:round;transform-origin:100.9px 263.29px" id="elvz2lmnwd18b" class="animable"/><line id="elsai1opu58ag" x1="115.13" x2="115" y1="277.49" y2="273.69" style="fill:none;stroke:#263238;stroke-linecap:round;stroke-linejoin:round;transform-origin:115.065px 275.59px" class="animable"/><path d="M147.53,275.36l-.8-22.3s9.56.79,17.53-4.52" style="fill:none;stroke:#263238;stroke-linecap:round;stroke-linejoin:round;transform-origin:155.495px 261.95px" id="elpepwe8kf5p" class="animable"/><path d="M106.55,199.92c.84,2.65,3.4,4.21,5.71,3.47s3.48-3.49,2.63-6.14-3.4-4.21-5.71-3.47S105.7,197.27,106.55,199.92Z" style="fill:none;stroke:#263238;stroke-linecap:round;stroke-linejoin:round;transform-origin:110.72px 198.585px" id="elucgnm7aulb" class="animable"/><path d="M106.82,153.52s-3.07,11.8,3.91,43.83" style="fill:none;stroke:#263238;stroke-linecap:round;stroke-linejoin:round;stroke-width:2px;transform-origin:108.439px 175.435px" id="elxrq46bdftqc" class="animable"/><path d="M112.88,198.45a2.42,2.42,0,1,1-1.43-3.38A2.61,2.61,0,0,1,112.88,198.45Z" style="fill:none;stroke:#263238;stroke-linecap:round;stroke-linejoin:round;transform-origin:110.679px 197.375px" id="eljx5mf533vdp" class="animable"/><path d="M163.14,170s4.34,3.19,4.63,4.35,15.06,36.49,15.06,36.49L161.4,214l.29-20.86" style="fill:#32593d;stroke:#263238;stroke-linecap:round;stroke-linejoin:round;transform-origin:172.115px 192px" id="elipvqfbzo7hm" class="animable"/><path d="M81.75,170.58s-4.93.58-6.09,4.34-9.55,42-9.55,42L96.81,214l-2.9-28.68" style="fill:#32593d;stroke:#263238;stroke-linecap:round;stroke-linejoin:round;transform-origin:81.46px 193.75px" id="el8l6hkuyc8c4" class="animable"/><path d="M141.05,151.72s7.61,4.34,8.36,15.14,0,13.54,0,13.54" style="fill:none;stroke:#263238;stroke-linecap:round;stroke-linejoin:round;stroke-width:2px;transform-origin:145.397px 166.06px" id="elcu2klmam3n" class="animable"/><path d="M152.85,194.23s-.68,12.77-2.07,16.46-6.89,8.06-11.25,8.76" style="fill:none;stroke:#263238;stroke-linecap:round;stroke-linejoin:round;transform-origin:146.19px 206.84px" id="elyogq89ataw" class="animable"/><path d="M143,192.85s-.61,14.73-.67,17.47,2.7,7.51,6.66,12.08" style="fill:none;stroke:#263238;stroke-linecap:round;stroke-linejoin:round;transform-origin:145.66px 207.625px" id="elcxihuhqqtm6" class="animable"/><g id="elkibivcqg64"><rect width="2.69" height="3.43" x="147.75" y="220.91" rx="1.27" style="fill:#263238;transform-origin:149.095px 222.625px;transform:rotate(140.96deg)" class="animable"/></g><g id="eln0lfgoy7l1e"><rect width="2.69" height="3.43" x="138.31" y="217.94" rx="1.27" style="fill:#263238;transform-origin:139.655px 219.655px;transform:rotate(-100.73deg)" class="animable"/></g><path d="M153,195.2l-.29-10.73a4.5,4.5,0,0,0-4.18-4.38h0a4.5,4.5,0,0,0-4.82,4.13l-.9,10.88" style="fill:none;stroke:#263238;stroke-linecap:round;stroke-linejoin:round;stroke-width:2px;transform-origin:147.905px 187.639px" id="el2oihpawx0d4" class="animable"/><path d="M177.91,219.82,171,218.37l-24.33-4.05-34.12-6.5-8.09-3.57s-7.65-10-8.31-11-9.31,2.49-9,3.82,1.33,14.62,2,15.46,8.14.83,8.14.83,35.64,17.2,37.12,17.83c20.57,8.67,30.49,8.59,34,9.16s5.8-.85,7.82-3.17S177.91,219.82,177.91,219.82Z" style="fill:#999;stroke:#263238;stroke-linecap:round;stroke-linejoin:round;transform-origin:132.537px 216.774px" id="elkcy8004zujp" class="animable"/><path d="M95.11,193.11s-4.15.17-10.3,4.32c-2.29,1.55-3.49,2.66-3.49,3.33a10.24,10.24,0,0,0,.67,2.32,64,64,0,0,1,12.46-4.48" style="fill:#999;stroke:#263238;stroke-linecap:round;stroke-linejoin:round;transform-origin:88.215px 198.095px" id="el12xx0y2che3" class="animable"/><path d="M96.77,203.75s-11.29,2.82-13.12,3.16-2.16-1.5-2.16-2.16.5-1.67,2.49-2.66,12-3.66,12-3.66" style="fill:#999;stroke:#263238;stroke-linecap:round;stroke-linejoin:round;transform-origin:89.13px 202.691px" id="el167hf5c5n3d" class="animable"/><path d="M97.94,208.9s-13.13,1.33-14.13.5a3.21,3.21,0,0,1-.83-2.49l11.8-2.5" style="fill:#999;stroke:#263238;stroke-linecap:round;stroke-linejoin:round;transform-origin:90.4521px 207.041px" id="eld9vw7bah8s" class="animable"/><path d="M94.28,209.56l-10.13.5s.49,1.5,1,1.66a44.4,44.4,0,0,0,7.31,1.17,34.38,34.38,0,0,1,4.82.5" style="fill:#999;stroke:#263238;stroke-linecap:round;stroke-linejoin:round;transform-origin:90.715px 211.475px" id="el5d57t9m5cm3" class="animable"/><path d="M72.48,216.34s4.63,20,5.79,21.44,10.72,0,20.28-2.9,50.11-20.27,50.11-20.27l5.79,1.15s-2.32-7.24-6.37-7.53S96.81,214,96.81,214Z" style="fill:#999;stroke:#263238;stroke-linecap:round;stroke-linejoin:round;transform-origin:113.465px 223.282px" id="elaian7e5r57v" class="animable"/><path d="M113,136.69s0,.43,0,1.16c.09,3.81.46,15.91,1.43,18.83,1.16,3.47,16.8,32.73,18,30.41s8.4-33.89,8.4-33.89V140.75s-3.77,3.18-10.72,3.18S113,136.69,113,136.69Z" style="fill:#999;stroke:#263238;stroke-linecap:round;stroke-linejoin:round;transform-origin:126.915px 161.955px" id="elra90ipjfxe" class="animable"/><path d="M136.2,153.85a40.72,40.72,0,0,0,4.64-3.3v-9.8s-3.77,3.18-10.72,3.18S113,136.69,113,136.69s0,.43,0,1.16c0,1.34.1,3.71.22,6.35a10.14,10.14,0,0,0,.92,1.25c2,2.31,11.58,8.11,13.9,8.69S133.59,155.29,136.2,153.85Z" style="fill:#263238;stroke:#263238;stroke-linecap:round;stroke-linejoin:round;transform-origin:126.92px 145.723px" id="eldy5zm4vfq8d" class="animable"/><path d="M147.79,119.89s4.63-2.61,4.63,2.32-4.34,10.72-4.34,10.72Z" style="fill:#999;stroke:#263238;stroke-linecap:round;stroke-linejoin:round;transform-origin:150.105px 126.065px" id="elxzb5ly865u" class="animable"/><path d="M106.37,120.18s-6.38-1.74-6.38,4.06,5.8,9.55,5.8,9.55h4s2.32,5.8,4.35,8.11,11.58,8.11,13.9,8.69,5.5,1.16,8.11-.29a48.24,48.24,0,0,0,9-7.24c1.16-1.44,3.19-11.29,3.19-11.29s.58-17.67-.58-23.75-8.69-15.64-19.12-16.8-20.28,7.24-21.72,13.9S106.37,120.18,106.37,120.18Z" style="fill:#999;stroke:#263238;stroke-linecap:round;stroke-linejoin:round;transform-origin:124.238px 121.161px" id="elypjp6dcx0fi" class="animable"/><path d="M125.19,124.82s-2,4.05,1.45,5.21,7.82.87,8.69-.87-.58-3.76-.58-3.76" style="fill:none;stroke:#263238;stroke-linecap:round;stroke-linejoin:round;transform-origin:130.111px 127.773px" id="eliflypynvrz" class="animable"/><path d="M121.72,132.06s7.24,6.08,17.09.29" style="fill:none;stroke:#263238;stroke-linecap:round;stroke-linejoin:round;transform-origin:130.265px 133.455px" id="elhchfu64ivdv" class="animable"/><path d="M125.77,137.56s6.09,3.48,10.14-.58" style="fill:none;stroke:#263238;stroke-linecap:round;stroke-linejoin:round;transform-origin:130.84px 137.964px" id="elwut65t71lzl" class="animable"/><ellipse cx="122.3" cy="119.02" rx="1.45" ry="2.32" style="fill:#263238;transform-origin:122.3px 119.02px" id="elmg3sn2v9zyn" class="animable"/><path d="M137.94,118.73c0,1.28-.65,2.32-1.45,2.32s-1.45-1-1.45-2.32.65-2.31,1.45-2.31S137.94,117.45,137.94,118.73Z" style="fill:#263238;transform-origin:136.49px 118.735px" id="elhozepf9excm" class="animable"/><path d="M118.24,115.84s1.45-2.32,7-1.45" style="fill:none;stroke:#263238;stroke-linecap:round;stroke-linejoin:round;transform-origin:121.74px 115.017px" id="elwbabm5fayi" class="animable"/><path d="M134.17,114.68s2.61-4.06,6.67,0" style="fill:none;stroke:#263238;stroke-linecap:round;stroke-linejoin:round;transform-origin:137.505px 113.778px" id="eljec06rhesbj" class="animable"/><path d="M147.79,108a16.34,16.34,0,0,0-1.93-4.88,18.07,18.07,0,0,0-.35,4.88c.42,2.12,1.91,5.08,1.91,6.56s-.22,7.41.84,6.57a1.3,1.3,0,0,0,.25-.38A88.83,88.83,0,0,0,147.79,108Z" style="fill:#263238;stroke:#263238;stroke-linecap:round;stroke-linejoin:round;transform-origin:146.997px 112.166px" id="elkh59azx1nt" class="animable"/><path d="M133.23,96a41.41,41.41,0,0,0,5.54-.67,21.14,21.14,0,0,0-10.1-4.06c-10.43-1.16-20.28,7.24-21.72,13.9s-.58,15.06-.58,15.06,2.3,1.6,3.15-.09,0-4.45.85-7.41,2.11-4.45,2.32-6.78-1.27-5.71-.42-7.62,6.14-5.5,9.53-4.23A29.55,29.55,0,0,0,133.23,96Z" style="fill:#263238;stroke:#263238;stroke-linecap:round;stroke-linejoin:round;transform-origin:122.443px 106.038px" id="elw5vpayp9zn" class="animable"/></g><defs><filter id="active" height="200%"><feMorphology in="SourceAlpha" operator="dilate" radius="2" result="DILATED"/><feFlood flood-color="#32DFEC" flood-opacity="1" result="PINK"/><feComposite in="PINK" in2="DILATED" operator="in" result="OUTLINE"/><feMerge><feMergeNode in="OUTLINE"/><feMergeNode in="SourceGraphic"/></feMerge></filter><filter id="hover" height="200%"><feMorphology in="SourceAlpha" operator="dilate" radius="2" result="DILATED"/><feFlood flood-color="red" flood-opacity=".5" result="PINK"/><feComposite in="PINK" in2="DILATED" operator="in" result="OUTLINE"/><feMerge><feMergeNode in="OUTLINE"/><feMergeNode in="SourceGraphic"/></feMerge><feColorMatrix type="matrix" values="0 0 0 0 0 0 1 0 0 0 0 0 0 0 0 0 0 0 1 0"/></filter></defs></svg>